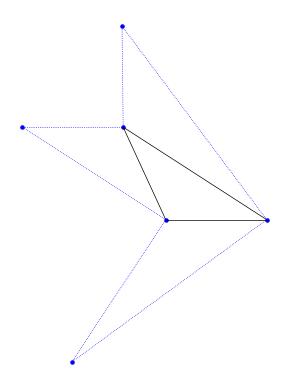

Here is the Python script that generated this plot:
#!/usr/bin/env python3
# -*- coding: utf-8 -*-
"""
Created on Tue Dec 29 13:42:47 2020
@author: anaschentouf

18.TETRA, Project 3

The following code aims to allow users to compute the lengths and planar angles in a tetrahedron 
given the dihedral angles. 
"""

import math
from itertools import permutations 
import numpy as np
import matplotlib.pyplot as plt

def cosine_function(x,y,z): 
    """
    function that gives the planar angle defined by the three dihedral angles x,y,z;

    """
    numerator= math.cos(z)+math.cos(x)*math.cos(y)
    denominator= math.sin(x)*math.sin(y)
    return math.acos(numerator/denominator)

def list_to_dict(l): 
    """
    converts a list l of 6 dihedral to a dictionary that can be used to easily map
    the list is assumed to be of length 6, 
    the dihedral angles must be in the order 12,13,14,23,24,34 
    NOTE THAT THIS IS DIFFERENT FROM THE NOTATION USED IN THE PAPER
    """
    dict={}
    copy=l.copy()
    for i in range(1,4):
        for j in range(i+1,5):
            dict[(i,j)]=copy[0]
            copy.remove(copy[0])
    for j in range(1,4):
        for i in range(j+1,5):
            dict[(i,j)]=dict[(j,i)]
    return dict
            

def complement(i,j,k): 
    """
    Input:
    i,j elements of {1,2,3,4}
    returns the only element of (1,2,3,4) not in the SET {i,j}
    """
    list=[1,2,3,4]
    list.remove(i)
    list.remove(j)
    list.remove(k)
    return list[0]

def doublecomplement(i,j):
    """
    returns the two element of (1,2,3,4) not in the input
    """
    list=[1,2,3,4]
    list.remove(i)
    list.remove(j)
    return list
    

def dihed_to_planar(i,j,k,dict):
    """
    computs the dihedral angle i,j,k
    """
    l=complement(i,j,k)
    return cosine_function( dict[(j,k)], dict[(j,i)], dict[(j,l)])

perms=[] #to avoid redundancy, we only consider angles (i,j,k) so that i<k
for i in permutations([1,2,3,4], 3):
    if i[0]<i[2]:
        perms.append(i)


def overall(dihedrals=[math.acos(1/3)]*6):
    """
    Returns the planar angles in order. If an angle has radian measure q*pi, only q is returned. 
    """
    planar={}
    for tupl in perms:
        planar[tupl]=dihed_to_planar(tupl[0], tupl[1], tupl[2], list_to_dict(dihedrals))/math.pi
    return planar


edges=[] #to avoid redundancy, we only consider sides (i,j) so that i<j
for i in permutations([1,2,3,4], 2):
        edges.append(i)
        
def calculate_lengths(dihedrals=[math.acos(1/3)]*6):
    planar=overall(dihedrals)
    def sine_law(i,j,k, planar, length):
        """
    function that applies the sine law to the triangle i,j,k; where the length of the edge ij 
    is given and 
    Input:
        i,j,k: distinct numbers in the set {1,2,3,4} corresponding to vertives, and 
        planar: a dictionary telling us what each of the tetrahedron's planar angles are.  
        length: a (possible incomplete) dictionary of edge lengths in the terahedron
    Output:
        None, but the function adds the lengths of sides ik and jk to the dictionary""" 
        d=length[(i,j)]/math.sin(math.pi*planar[(min(i,j),k,max(i,j))])
        length[(i,k)]=d* math.sin(math.pi*planar[(min(i,k),j,max(i,k))])
        length[(k,i)]=length[(i,k)]
        length[(j,k)]=d* math.sin(math.pi*planar[(min(j,k),i,max(j,k))])
        length[(k,j)]=length[(j,k)]
    length={}
    planar=overall(dihedrals)
    length[(1,4)]=1.0
    length[(4,1)]=1.0
    sine_law(1,4,2, planar, length) #Sine Law on Triangle (124)
    for side in edges: 
        if side in length: 
            continue
        else: 
            for k in doublecomplement(side[0], side[1]):
                if (side[0],k) in length:
                    sine_law(side[0],k,side[1],planar, length)
                    length[(side[1],side[0])]=length[(side[0],side[1])]
                    length[(side[1],k)]=length[(k,side[1])]
                elif (k,side[0]) in length:
                    sine_law(k,side[0],side[1],planar, length)
                    length[(side[1],side[0])]=length[(side[0],side[1])]
                    length[(side[1],k)]=length[(k,side[1])]
    return length
        
def rotation(A,x,s):
    """
    provides the result when point x is rotated counterclockwise about A by an angle of s
    A,x are numpy coordinates
    s is in radians
    """
    rot_s=np.array([[math.cos(s), -math.sin(s)], [math.sin(s), math.cos(s)]])
    return (rot_s.dot(x-A))+A



#THE FOLLOWING INTERSECT FUNCTION WAS OBTAINED FROM THE FOLLOWING STACK OVERFLOW THREAD
#https://stackoverflow.com/questions/3252194/numpy-and-line-intersections

def get_intersect(a1, a2, b1, b2):
    """ 
    Returns the point of intersection of the lines passing through a2,a1 and b2,b1.
    a1: [x, y] a point on the first line
    a2: [x, y] another point on the first line
    b1: [x, y] a point on the second line
    b2: [x, y] another point on the second line
    """
    s = np.vstack([a1,a2,b1,b2])        # s for stacked
    h = np.hstack((s, np.ones((4, 1)))) # h for homogeneous
    l1 = np.cross(h[0], h[1])           # get first line
    l2 = np.cross(h[2], h[3])           # get second line
    x, y, z = np.cross(l1, l2)          # point of intersection
    if z == 0:                          # lines are parallel
        return (float('inf'), float('inf'))
    return np.array([x/z, y/z])

def thirdpoint(A,B, s,t):
    """
    function that given the endpoints of segment AB, finds the UNIQUE point P on the plane so that 
    dir(BAP)=s and dir(PBA)=t, where dir refers to the directed angle mod pi, and x,y are ... in radians!
    A,B are each a tuple of coordinate
    x,y are angles in radian
    """
    X=rotation(A,B,s)
    Y=rotation(B,A,-t)
    return get_intersect(A, X, B, Y)


def connect(A,B,C,linetype="dotted",clr="blue"):
    """
        input: 
        A,B,C: each is a coordinate (numpy array) of a point in R^2
        clr: a string for the color to be used, e.g. "blue"
    output:
        None, but the function draws the segments AB and BC of the desired linetype and color
    """
    plt.plot([A[0], B[0]], [A[1], B[1]], ls=linetype, lw="0.5",color=clr)
    plt.plot([C[0], B[0]], [C[1], B[1]], ls=linetype, lw="0.5",color=clr)


def tri_connect(A,B,C,linetype="solid",clr="black"):
    """
    input: 
        A,B,C: each is a coordinate (numpy array) of a point in R^2
        clr: a string for the color to be used, e.g. "blue"
    output:
        None, but the function draws the sides of triangle ABC
        using a dotted segments in a plot
    """
    plt.plot([A[0], B[0]], [A[1], B[1]], ls=linetype, lw="0.5",color=clr)
    plt.plot([C[0], B[0]], [C[1], B[1]], ls=linetype, lw="0.5",color=clr)
    plt.plot([A[0], C[0]], [A[1], C[1]], ls=linetype, lw="0.5",color=clr)
    
    

def get_positions(planar):
    position={} #initializes new dictionary
    position[1]=np.array([0, 0])
    position[4]=np.array([1,0])
    position[2]=thirdpoint(position[1],position[4], planar[(2,1,4)]*math.pi, planar[(1,4,2)]*math.pi)
    three1=thirdpoint(position[2],position[4], planar[(3,2,4)]*math.pi, planar[(2,4,3)]*math.pi)
    three2=thirdpoint(position[1],position[2], planar[(2,1,3)]*math.pi, planar[(1,2,3)]*math.pi)
    three3=thirdpoint(position[1],position[4], -planar[(3,1,4)]*math.pi, -planar[(1,4,3)]*math.pi)
    X=[position[1], position[2], position[4], three1, three2, three3]
    plt.figure()
    plt.scatter([t[0] for t in X], [t[1] for t in X],color='blue',s=5)
    tri_connect(position[1], position[2], position[4])
    connect(position[2], three1, position[4])
    connect(position[1], three3, position[4])
    connect(position[1], three2, position[2])
    plt.gca().set_aspect('equal', adjustable='box')
    plt.axis('off')
    plt.show()


def family1(x):
    """
    Input:
        x, a rational multiple of pi such that pi/6<x<pi/2
    Output:
        A list of the dihedral angles in the tetrahedron
    """
    return [math.pi/2,math.pi-2*x,x,x,math.pi/3,math.pi/2]

def family2(x):
    """
    Input:
        x, a rational number such that pi/6<x=<pi/3
    Output:
        A list of the dihedral angles in the tetrahedron
    """
    return [5*math.pi/6-x,2*(math.pi/3)-x,x,x,2*math.pi/3-x,math.pi/6+x]

#TO RUN, UNCOMMENT THE FOLLOWING SECTION (AND CHANGE THE DIHEDRALS ANGLES, IF NECESSARY)
#RECALL THAT THE ORDER IS 12,13,14,23,24,34
#You can generate families of tetrahedra with rational angles, as in Theorem 1.8 of 
#Professor Poonen's paper (http://math.mit.edu/~poonen/papers/space_vectors.pdf), using the two
#family functions


dihedrals=family2(0.2*math.pi)
planar=overall(dihedrals)
for i in planar: #GIVES ANGLES IN DEGREE
    print(i, planar[i]*180)
lengths=calculate_lengths(dihedrals)
for i in lengths:
    print(i, lengths[i])
get_positions(planar)

